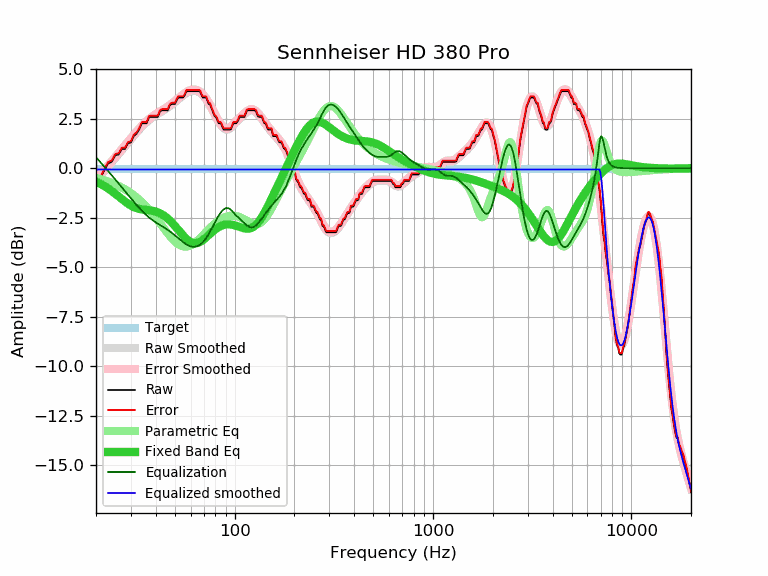

Values plotted in this chart, from the file beside it:
frequency, raw, error, smoothed, error_smoothed, equalization, parametric_eq, equalized_raw, equalized_smoothed, target
20, -0.65, -0.59, -0.62, -0.55, 0.55, -0.68, -0.10, -0.06, -0.06
21, -0.52, -0.46, -0.38, -0.32, 0.32, -0.78, -0.20, -0.06, -0.06
22, -0.12, -0.06, -0.15, -0.09, 0.09, -0.90, -0.03, -0.06, -0.06
23, 0.24, 0.30, 0.07, 0.14, -0.14, -1.02, 0.10, -0.06, -0.06
24, 0.32, 0.38, 0.29, 0.36, -0.36, -1.15, -0.04, -0.06, -0.06
25, 0.65, 0.71, 0.50, 0.57, -0.57, -1.29, 0.08, -0.06, -0.06
26, 0.69, 0.75, 0.71, 0.77, -0.77, -1.43, -0.08, -0.06, -0.06
27, 0.97, 1.03, 0.90, 0.97, -0.97, -1.56, 0.00, -0.06, -0.06
28, 0.97, 1.03, 1.10, 1.16, -1.16, -1.68, -0.19, -0.06, -0.06
29, 1.26, 1.32, 1.28, 1.35, -1.35, -1.79, -0.09, -0.06, -0.06
30, 1.30, 1.36, 1.46, 1.52, -1.52, -1.89, -0.22, -0.06, -0.06
31, 1.62, 1.68, 1.63, 1.69, -1.69, -1.96, -0.07, -0.06, -0.06
32, 1.74, 1.80, 1.79, 1.85, -1.85, -2.02, -0.11, -0.06, -0.06
33, 1.95, 2.01, 1.94, 2.00, -2.00, -2.05, -0.05, -0.06, -0.06
34, 2.26, 2.32, 2.08, 2.14, -2.14, -2.08, 0.12, -0.06, -0.06
35, 2.27, 2.33, 2.20, 2.27, -2.27, -2.10, 0.00, -0.06, -0.06
36, 2.27, 2.33, 2.32, 2.38, -2.38, -2.11, -0.11, -0.06, -0.06
37, 2.57, 2.63, 2.42, 2.49, -2.49, -2.12, 0.08, -0.06, -0.06
38, 2.59, 2.65, 2.51, 2.58, -2.58, -2.14, 0.01, -0.06, -0.06
39, 2.59, 2.65, 2.60, 2.66, -2.66, -2.16, -0.07, -0.06, -0.06
40, 2.59, 2.65, 2.67, 2.74, -2.74, -2.19, -0.15, -0.06, -0.06
41, 2.59, 2.65, 2.74, 2.80, -2.80, -2.23, -0.21, -0.06, -0.06
42, 2.86, 2.92, 2.80, 2.87, -2.87, -2.28, -0.01, -0.06, -0.06
43, 2.92, 2.98, 2.87, 2.93, -2.93, -2.33, -0.01, -0.06, -0.06
44, 2.92, 2.98, 2.93, 2.99, -2.99, -2.40, -0.07, -0.06, -0.06
45, 2.92, 2.98, 2.99, 3.05, -3.05, -2.47, -0.13, -0.06, -0.06
46, 2.92, 2.98, 3.05, 3.12, -3.12, -2.55, -0.20, -0.06, -0.06
47, 3.16, 3.22, 3.12, 3.18, -3.18, -2.63, -0.02, -0.06, -0.06
48, 3.24, 3.30, 3.19, 3.25, -3.25, -2.72, -0.01, -0.06, -0.06
49, 3.24, 3.30, 3.26, 3.32, -3.32, -2.82, -0.08, -0.06, -0.06
50, 3.24, 3.30, 3.33, 3.40, -3.40, -2.92, -0.16, -0.06, -0.06
51, 3.43, 3.49, 3.40, 3.47, -3.47, -3.02, -0.04, -0.06, -0.06
52, 3.57, 3.63, 3.48, 3.54, -3.54, -3.12, 0.03, -0.06, -0.06
53, 3.57, 3.63, 3.55, 3.61, -3.61, -3.22, -0.04, -0.06, -0.06
54, 3.57, 3.63, 3.61, 3.68, -3.68, -3.31, -0.11, -0.06, -0.06
55, 3.57, 3.63, 3.68, 3.74, -3.74, -3.41, -0.17, -0.06, -0.06
56, 3.68, 3.74, 3.73, 3.80, -3.80, -3.49, -0.12, -0.06, -0.06
57, 3.88, 3.94, 3.78, 3.85, -3.85, -3.56, 0.03, -0.06, -0.06
58, 3.89, 3.95, 3.83, 3.89, -3.89, -3.63, 0.00, -0.06, -0.06
59, 3.89, 3.95, 3.86, 3.92, -3.92, -3.69, -0.03, -0.06, -0.06
60, 3.89, 3.95, 3.89, 3.95, -3.95, -3.73, -0.06, -0.06, -0.06
61, 3.89, 3.95, 3.90, 3.97, -3.97, -3.76, -0.08, -0.06, -0.06
62, 3.89, 3.95, 3.91, 3.97, -3.97, -3.78, -0.08, -0.06, -0.06
63, 3.89, 3.95, 3.90, 3.97, -3.97, -3.79, -0.08, -0.06, -0.06
64, 3.89, 3.95, 3.89, 3.96, -3.96, -3.79, -0.07, -0.06, -0.06
65, 3.89, 3.95, 3.87, 3.93, -3.93, -3.77, -0.04, -0.06, -0.06
66, 3.89, 3.95, 3.84, 3.90, -3.90, -3.75, -0.01, -0.06, -0.06
67, 3.86, 3.92, 3.79, 3.86, -3.86, -3.72, 0.00, -0.06, -0.06
68, 3.70, 3.76, 3.74, 3.81, -3.81, -3.68, -0.11, -0.06, -0.06
69, 3.57, 3.63, 3.68, 3.75, -3.75, -3.64, -0.18, -0.06, -0.06
70, 3.57, 3.63, 3.61, 3.68, -3.68, -3.59, -0.11, -0.06, -0.06
71, 3.57, 3.63, 3.53, 3.60, -3.60, -3.54, -0.03, -0.06, -0.06
72, 3.54, 3.60, 3.45, 3.51, -3.51, -3.48, 0.03, -0.06, -0.06
73, 3.38, 3.44, 3.36, 3.42, -3.42, -3.43, -0.04, -0.06, -0.06
74, 3.24, 3.30, 3.26, 3.32, -3.32, -3.38, -0.08, -0.06, -0.06
75, 3.24, 3.30, 3.16, 3.22, -3.22, -3.32, 0.02, -0.06, -0.06
76, 3.09, 3.15, 3.05, 3.11, -3.11, -3.27, -0.02, -0.06, -0.06
77, 2.94, 3.00, 2.94, 3.01, -3.01, -3.22, -0.07, -0.06, -0.06
78, 2.79, 2.85, 2.83, 2.90, -2.90, -3.17, -0.11, -0.06, -0.06
79, 2.65, 2.71, 2.72, 2.79, -2.79, -3.13, -0.14, -0.06, -0.06
... 553 more rows
